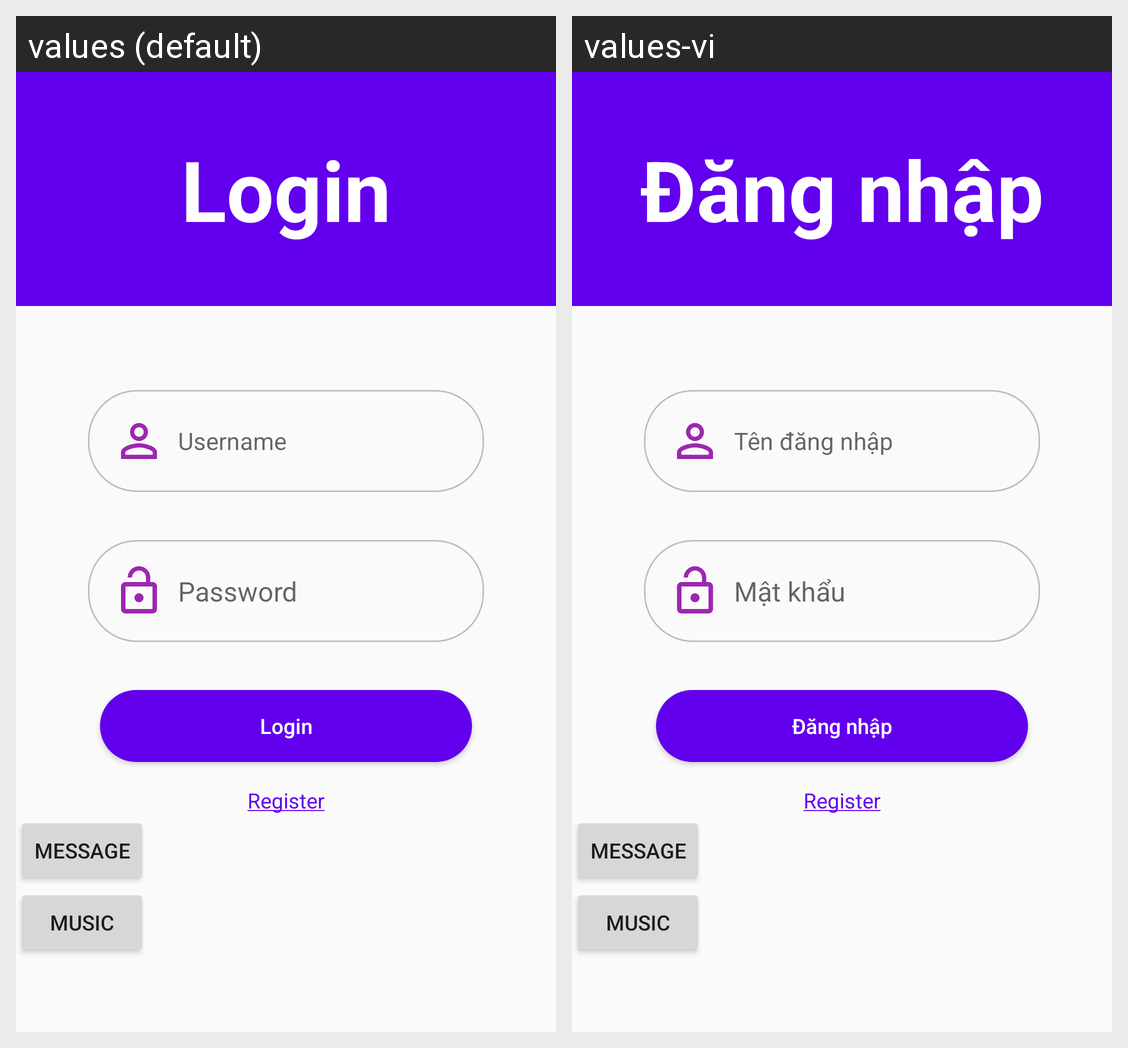

The same Android screen rendered under two of its app's locales, left to right. List the strings drawn on it with the default value and each locale's translation.
Android screen res/layout/layout_login.xml rendered under 2 locales, left to right: values (default), values-vi. Device: Nexus 5 (rendered at 1080×1920; each locale shown at half size, 540×960, under a caption strip naming it); theme AppTheme.
Strings drawn on this screen, with the default value and each locale's value (text and hints the layout hard-codes, and strings that could not be matched under every locale, appear in the picture but are not listed):

Login
  values: Login
  values-vi: Đăng nhập

Username
  values: Username
  values-vi: Tên đăng nhập

Password
  values: Password
  values-vi: Mật khẩu

Register_under
  values: Register
  values-vi: Register  [not translated; the default value is used]
